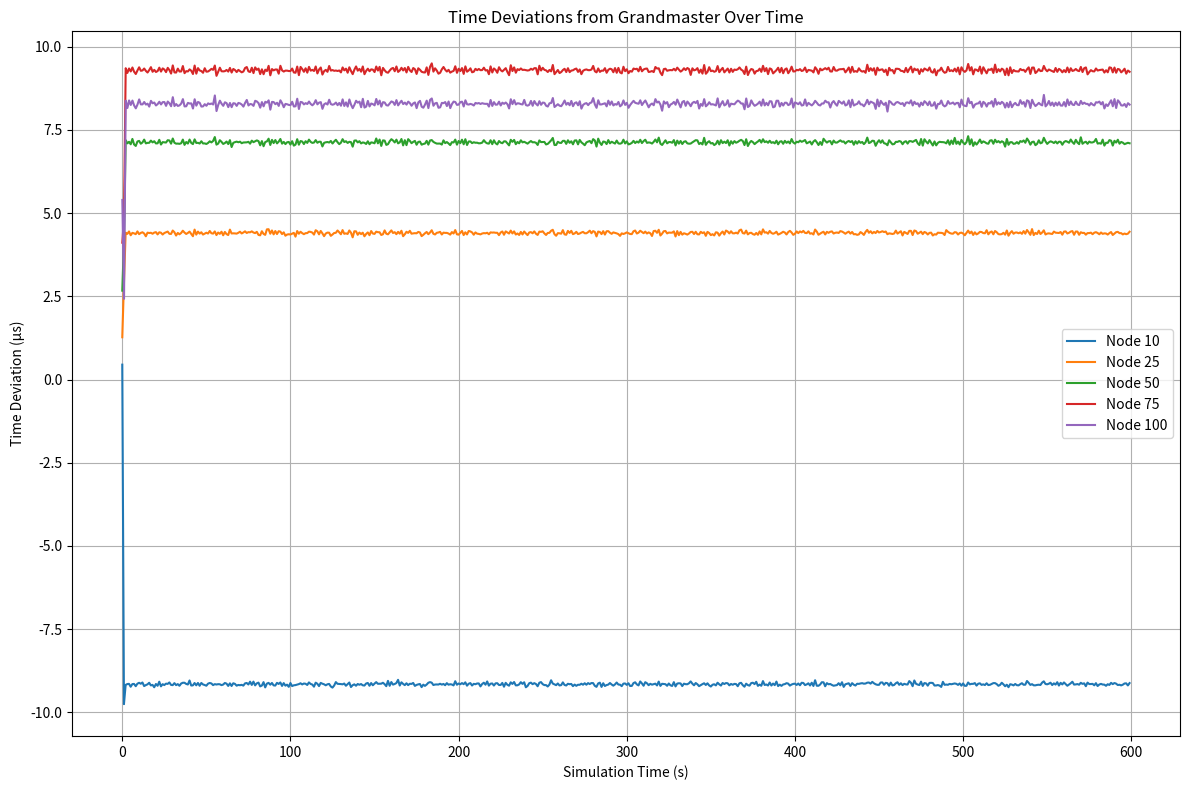

This chart was generated by the following Python code:
"""
**************************************
*  @Author  ：   mag1cfox
*  @Time    ：   2025/4/10 15:08
*  @Project :   pj_gptp_simulation
*  @Description :   添加每一跳的导出记录
*  @FileName:   main_test20250410claudeV1.py
**************************************
"""

"""
Modified IEEE 802.1AS Time Synchronization Simulation
- Runtime: 600 seconds
- Monitoring nodes: 10, 25, 50, 75, 100
- Plotting time deviations as a line graph
"""

import numpy as np
import matplotlib.pyplot as plt
from typing import List, Dict, Tuple
import random


class Clock:
    """Model of a clock with drift and granularity."""

    def __init__(self, initial_drift_rate=None, max_drift_ppm=10, granularity_ns=8):
        """
        Initialize a clock with drift.

        Args:
            initial_drift_rate: Initial drift rate in ppm, or None for random
            max_drift_ppm: Maximum drift rate in ppm
            granularity_ns: Clock granularity in nanoseconds
        """
        if initial_drift_rate is None:
            # Random drift between -max_drift_ppm and max_drift_ppm ppm
            self.drift_rate = random.uniform(-max_drift_ppm, max_drift_ppm) * 1e-6
        else:
            self.drift_rate = initial_drift_rate * 1e-6

        self.drift_change_rate = 0  # Rate of change of drift rate
        self.max_drift_change_ppm_per_s = 1  # Maximum 1 ppm/s change in drift rate
        self.granularity = granularity_ns * 1e-9  # Clock granularity in seconds
        self.local_time = 0.0

    def update(self, elapsed_perfect_time):
        """
        Update the clock based on elapsed perfect time.

        Args:
            elapsed_perfect_time: Elapsed time in perfect time scale

        Returns:
            Current local time
        """
        # Update drift rate (may change over time)
        self.drift_rate += self.drift_change_rate * elapsed_perfect_time

        # Update local time with drift
        drift_factor = 1.0 + self.drift_rate
        self.local_time += elapsed_perfect_time * drift_factor

        # Apply granularity
        ticks = int(self.local_time / self.granularity)
        self.local_time = ticks * self.granularity

        return self.local_time

    def get_time(self):
        """Get current local time."""
        return self.local_time

    def set_time(self, new_time):
        """Set the local time."""
        self.local_time = new_time

    def get_drift_rate(self):
        """Get the current drift rate in ppm."""
        return self.drift_rate * 1e6


class TimeAwareSystem:
    """Implementation of a time-aware system in the IEEE 802.1AS network."""

    def __init__(self, node_id, is_grandmaster=False, phy_jitter_ns=8):
        """
        Initialize a time-aware system.

        Args:
            node_id: Identifier of the node
            is_grandmaster: True if this node is the grandmaster
            phy_jitter_ns: Maximum PHY jitter in nanoseconds
        """
        self.node_id = node_id
        self.is_grandmaster = is_grandmaster
        self.clock = Clock()
        self.max_phy_jitter = phy_jitter_ns * 1e-9  # Maximum PHY jitter in seconds

        # Neighbors
        self.upstream_neighbor = None  # Toward grandmaster
        self.downstream_neighbors = []  # Away from grandmaster

        # Sync-related state
        self.sync_locked = True  # syncLocked flag (True for better precision)
        # self.sync_interval = 31.25e-3  # syncInterval (31.25 ms)
        # self.sync_interval = 125e-3  # syncInterval (125 ms)
        self.sync_interval = 1.0  # syncInterval (1 s)
        self.next_sync_time = 0.0

        # Time synchronization information
        self.precise_origin_timestamp = 0.0  # O
        self.correction_field = 0.0  # C
        self.rate_ratio = 1.0  # r (ratio of GM frequency to local frequency)

        # Propagation delay state
        self.propagation_delay = 0.0  # D
        self.pdelay_interval = 1.0  # PdelayInterval (1 s)
        self.next_pdelay_time = 0.0
        self.neighbor_rate_ratio = 1.0  # nr (ratio of neighbor frequency to local frequency)

        # For statistics and analysis
        self.time_deviations = []  # Record of time deviations from GM
        self.sync_receptions = 0  # Count of sync messages received

    def receive_sync(self, perfect_time, origin_timestamp, correction_field, rate_ratio, sender_id):
        """
        Process a received Sync message.

        Args:
            perfect_time: Perfect time when message is received
            origin_timestamp: Precise origin timestamp (O)
            correction_field: Correction field (C)
            rate_ratio: Rate ratio (r)
            sender_id: ID of the sender node
        """
        # Apply PHY jitter to reception time
        jitter = random.uniform(0, self.max_phy_jitter)
        reception_time = self.clock.get_time() + jitter

        # Record time before correction for statistics
        if not self.is_grandmaster:
            # Calculate time deviation before correction
            gm_time = origin_timestamp + correction_field + self.propagation_delay
            local_time = self.clock.get_time()
            time_deviation = local_time - gm_time
            self.time_deviations.append((perfect_time, time_deviation))

        # If not grandmaster, correct the local clock
        if not self.is_grandmaster:
            # Calculate time at grandmaster
            gm_time = origin_timestamp + correction_field + self.propagation_delay

            # Correct local clock
            self.clock.set_time(gm_time)

            # Update rate ratio
            self.rate_ratio = rate_ratio * self.neighbor_rate_ratio

            self.sync_receptions += 1

            # Forward sync if we have downstream neighbors
            if self.sync_locked and self.downstream_neighbors:
                # Calculate residence time
                residence_time = min(random.uniform(0, 1e-3), 1e-3)  # Up to 1 ms residence time

                # Update correction field
                new_correction = correction_field + self.propagation_delay + (residence_time * self.rate_ratio)

                # Forward to downstream neighbors
                for neighbor in self.downstream_neighbors:
                    return self.forward_sync(perfect_time + residence_time, origin_timestamp,
                                      new_correction, self.rate_ratio)

            # If not in sync_locked mode, schedule next sync based on interval
            if not self.sync_locked:
                self.next_sync_time = perfect_time + self.sync_interval

    def forward_sync(self, perfect_time, origin_timestamp, correction_field, rate_ratio):
        """
        Forward a Sync message to downstream neighbors.

        Args:
            perfect_time: Perfect time when message is forwarded
            origin_timestamp: Precise origin timestamp (O)
            correction_field: Updated correction field (C)
            rate_ratio: Updated rate ratio (r)
        """
        for neighbor in self.downstream_neighbors:
            # Calculate propagation delay for this link (fixed + jitter)
            link_delay = 50e-9  # Base 50 ns propagation delay

            # Apply PHY jitter for sending
            jitter_out = random.uniform(0, self.max_phy_jitter)

            # Perfect time when message will arrive at neighbor
            arrival_time = perfect_time + link_delay + jitter_out

            # Schedule sync reception at the neighbor
            return (arrival_time, neighbor.node_id, origin_timestamp, correction_field, rate_ratio, self.node_id)

    def initiate_sync(self, perfect_time):
        """
        Initiate a Sync message (only for grandmaster).

        Args:
            perfect_time: Perfect time when sync is initiated

        Returns:
            List of sync events to be processed
        """
        if not self.is_grandmaster:
            return None

        # Set precise origin timestamp to current grandmaster time
        origin_timestamp = self.clock.get_time()
        correction_field = 0.0
        rate_ratio = 1.0

        # Schedule next sync
        self.next_sync_time = perfect_time + self.sync_interval

        # Forward to all downstream neighbors
        sync_events = []
        for neighbor in self.downstream_neighbors:
            event = self.forward_sync(perfect_time, origin_timestamp, correction_field, rate_ratio)
            if event:
                sync_events.append(event)

        return sync_events

    def measure_propagation_delay(self, perfect_time):
        """
        Perform propagation delay measurement.

        Args:
            perfect_time: Perfect time when measurement is initiated
        """
        if self.is_grandmaster or not self.upstream_neighbor:
            return

        # Timestamps for Pdelay_Req and Pdelay_Resp
        t1 = self.clock.get_time()

        # Propagation delay (one-way)
        link_delay = 50e-9  # 50 ns base propagation delay

        # Apply PHY jitter for sending Pdelay_Req
        jitter_out = random.uniform(0, self.max_phy_jitter)

        # Time when Pdelay_Req arrives at neighbor
        req_arrival = perfect_time + link_delay + jitter_out

        # Neighbor receives and timestamps Pdelay_Req
        jitter_in = random.uniform(0, self.max_phy_jitter)
        t2 = self.upstream_neighbor.clock.get_time() + jitter_in

        # Residence time at neighbor
        residence_time = random.uniform(0, 1e-6)  # Small residence time

        # Neighbor sends Pdelay_Resp
        t3 = self.upstream_neighbor.clock.get_time() + residence_time

        # Apply PHY jitter for sending Pdelay_Resp
        jitter_out2 = random.uniform(0, self.max_phy_jitter)

        # Time when Pdelay_Resp arrives back
        resp_arrival = req_arrival + residence_time + link_delay + jitter_out2

        # Receive and timestamp Pdelay_Resp
        jitter_in2 = random.uniform(0, self.max_phy_jitter)
        t4 = self.clock.get_time() + (resp_arrival - perfect_time) + jitter_in2

        # Calculate neighbor rate ratio (simplified)
        # In a real system, this would be measured over time
        self.neighbor_rate_ratio = (1 + self.upstream_neighbor.clock.get_drift_rate() * 1e-6) / \
                                   (1 + self.clock.get_drift_rate() * 1e-6)

        # Add error to neighbor rate ratio (up to 0.1 ppm as per standard)
        nr_error = random.uniform(-0.1, 0.1) * 1e-6
        self.neighbor_rate_ratio += nr_error

        # Calculate propagation delay using equation (4) from the paper
        self.propagation_delay = 0.5 * ((t4 - t1) - self.neighbor_rate_ratio * (t3 - t2))

        # Schedule next propagation delay measurement
        self.next_pdelay_time = perfect_time + self.pdelay_interval


class IEEE8021ASSimulation:
    """Simulation of IEEE 802.1AS network."""

    def __init__(self, num_nodes=100, simulation_time=600.0):
        """
        Initialize the simulation.

        Args:
            num_nodes: Number of time-aware systems in the network
            simulation_time: Total simulation time in seconds
        """
        self.num_nodes = num_nodes
        self.simulation_time = simulation_time
        self.perfect_time = 0.0
        self.nodes = []
        self.events = []  # (time, event_type, params)

        # Create nodes
        for i in range(num_nodes):
            is_gm = (i == 0)
            node = TimeAwareSystem(i, is_grandmaster=is_gm)
            self.nodes.append(node)

        # Connect nodes in a linear topology
        for i in range(num_nodes - 1):
            self.nodes[i + 1].upstream_neighbor = self.nodes[i]
            self.nodes[i].downstream_neighbors.append(self.nodes[i + 1])

    def run(self):
        """Run the simulation."""
        # Initialize events
        self._schedule_initial_events()

        # Process events
        while self.events and self.perfect_time < self.simulation_time:
            # Get next event
            event_time, event_type, params = self.events.pop(0)

            # Update perfect time
            dt = event_time - self.perfect_time
            if dt > 0:
                self._update_clocks(dt)
                self.perfect_time = event_time

            # Process event
            if event_type == "sync":
                self._process_sync_event(*params)
            elif event_type == "initiate_sync":
                self._process_initiate_sync(params)
            elif event_type == "pdelay":
                self._process_pdelay(params)

        # Collect and analyze results
        return self._analyze_results()

    def _schedule_initial_events(self):
        """Schedule initial events."""
        # Schedule initial sync from grandmaster
        self.events.append((0.0, "initiate_sync", 0))

        # Schedule initial propagation delay measurements
        for i in range(1, self.num_nodes):
            self.events.append((random.uniform(0, 1.0), "pdelay", i))

    def _update_clocks(self, dt):
        """
        Update all clocks based on elapsed perfect time.

        Args:
            dt: Elapsed perfect time in seconds
        """
        for node in self.nodes:
            node.clock.update(dt)

    def _process_sync_event(self, receiver_id, origin_timestamp, correction_field, rate_ratio, sender_id):
        """Process a sync reception event."""
        node = self.nodes[receiver_id]
        sync_event = node.receive_sync(self.perfect_time, origin_timestamp,
                                       correction_field, rate_ratio, sender_id)

        if sync_event:
            arrival_time, receiver, origin, correction, rate, sender = sync_event
            self._insert_event((arrival_time, "sync",
                                (receiver, origin, correction, rate, sender)))

    def _process_initiate_sync(self, node_id):
        """Process a sync initiation event."""
        node = self.nodes[node_id]
        sync_events = node.initiate_sync(self.perfect_time)

        if sync_events:
            for event in sync_events:
                arrival_time, receiver, origin, correction, rate, sender = event
                self._insert_event((arrival_time, "sync",
                                    (receiver, origin, correction, rate, sender)))

        # Schedule next sync initiation
        next_sync_time = node.next_sync_time
        self._insert_event((next_sync_time, "initiate_sync", node_id))

    def _process_pdelay(self, node_id):
        """Process a propagation delay measurement event."""
        node = self.nodes[node_id]
        node.measure_propagation_delay(self.perfect_time)

        # Schedule next pdelay measurement
        next_pdelay_time = node.next_pdelay_time
        self._insert_event((next_pdelay_time, "pdelay", node_id))

    def _insert_event(self, event):
        """Insert an event into the event queue in correct time order."""
        time, event_type, params = event
        index = 0
        while index < len(self.events) and self.events[index][0] < time:
            index += 1
        self.events.insert(index, event)

    def _analyze_results(self):
        """Analyze simulation results."""
        results = {
            "node_deviations": {},
            "node_deviations_time_series": {},  # Add time series data
            "propagation_delays": [],
            "sync_receptions": []
        }

        # Collect time deviations for each node
        monitored_nodes = []
        for i in range(1,101):
            monitored_nodes.append(i)

        for i, node in enumerate(self.nodes):
            if i > 0 and i in monitored_nodes:  # Only collect data for monitored nodes
                deviations = [dev for _, dev in node.time_deviations]
                results["node_deviations"][i] = deviations
                # Store time series data
                results["node_deviations_time_series"][i] = node.time_deviations
                results["sync_receptions"].append(node.sync_receptions)

        # Collect propagation delays
        for i in monitored_nodes:
            if i < self.num_nodes:
                results["propagation_delays"].append(self.nodes[i].propagation_delay)

        return results


def analyze_sync_precision(results, threshold_us=1.0):
    """
    Analyze synchronization precision from simulation results.

    Args:
        results: Simulation results
        threshold_us: Precision threshold in microseconds

    Returns:
        Dict with analysis results
    """
    analysis = {
        "max_deviations": {},
        "sync_probabilities": {},
        "overall_precision": 0.0
    }

    # Calculate maximum deviation for each node
    for node_id, deviations in results["node_deviations"].items():
        if deviations:
            max_dev = max(abs(dev) for dev in deviations)
            analysis["max_deviations"][node_id] = max_dev

    # Calculate synchronization probability for different thresholds
    threshold_s = threshold_us * 1e-6
    for node_id, deviations in results["node_deviations"].items():
        if deviations:
            in_sync_count = sum(1 for dev in deviations if abs(dev) < threshold_s)
            probability = in_sync_count / len(deviations) if deviations else 0
            analysis["sync_probabilities"][node_id] = probability

    # Calculate overall precision (maximum deviation across all nodes)
    if analysis["max_deviations"]:
        analysis["overall_precision"] = max(analysis["max_deviations"].values())

    return analysis


def plot_time_deviations(results):
    """
    Plot time deviations for specified nodes over time.

    Args:
        results: Simulation results containing time series data
    """
    plt.figure(figsize=(12, 8))

    # Select nodes to plot (10, 25, 50, 75, 100)
    nodes_to_plot = [10, 25, 50, 75, 100]

    # Plot time deviations for each node
    for node_id in nodes_to_plot:
        if node_id in results["node_deviations_time_series"]:
            time_series = results["node_deviations_time_series"][node_id]
            times = [t for t, _ in time_series]
            deviations = [d * 1e6 for _, d in time_series]  # Convert to microseconds
            plt.plot(times, deviations, label=f'Node {node_id}')

    plt.xlabel('Simulation Time (s)')
    plt.ylabel('Time Deviation (µs)')
    plt.title('Time Deviations from Grandmaster Over Time')
    plt.grid(True)
    plt.legend()
    plt.tight_layout()
    plt.savefig('time_deviations_over_time.png')
    plt.close()


def export_hop_data_to_csv(results):
    """
    Export time deviation data for each hop (1-100) to a CSV file.

    Args:
        results: Simulation results containing time series data
    """
    import csv
    import numpy as np

    # 选择要导出的节点（跳数）
    nodes_to_export = list(range(1, 101))  # 1到100跳

    # 创建一个字典来存储每个节点的数据，按时间对齐
    time_aligned_data = {}
    all_times = set()

    # 收集所有的时间点和对应的数据
    for node_id in nodes_to_export:
        if node_id in results["node_deviations_time_series"]:
            time_series = results["node_deviations_time_series"][node_id]
            time_aligned_data[node_id] = {t: d for t, d in time_series}
            all_times.update(t for t, _ in time_series)

    # 将时间点排序
    all_times = sorted(all_times)

    # 准备CSV数据
    csv_data = []
    for t in all_times:
        row = []
        for node_id in nodes_to_export:
            if node_id in time_aligned_data and t in time_aligned_data[node_id]:
                # 将偏差转换为微秒并添加到行
                deviation_us = time_aligned_data[node_id][t] * 1e6
                row.append(deviation_us)
            else:
                # 如果在这个时间点没有数据，用NaN填充
                row.append(np.nan)

        # 只有当行中至少有一个非NaN值时才添加该行
        if any(not np.isnan(x) for x in row):
            csv_data.append(row)

    # 写入CSV文件
    with open(r'output_data\hop_data.csv', 'w', newline='') as csvfile:
        writer = csv.writer(csvfile)

        # 写入标题行（列名）
        headers = [f'Hop_{i}' for i in nodes_to_export]
        writer.writerow(headers)

        # 写入数据行
        for row in csv_data:
            writer.writerow(row)

    print(f"Exported hop data to hop_data.csv with {len(csv_data)} timestamps")


if __name__ == "__main__":
    # Run simulation with 101 nodes (0-100) for 600 seconds
    sim = IEEE8021ASSimulation(num_nodes=101, simulation_time=600.0)
    results = sim.run()

    # Analyze results
    analysis = analyze_sync_precision(results)

    # Print summary
    print(f"Simulation completed with {sim.num_nodes} nodes for {sim.simulation_time} seconds")
    print(f"Overall synchronization precision: {analysis['overall_precision'] * 1e6:.3f} µs")

    # Plot time deviations over time
    plot_time_deviations(results)

    # export_hop_data_to_csv(results)

    # Print detailed results for specific nodes
    selected_nodes = [10, 25, 50, 75, 100]
    print("\nDetailed results for selected nodes:")
    for node in selected_nodes:
        if node in analysis["max_deviations"]:
            max_dev = analysis["max_deviations"][node]
            sync_prob = analysis["sync_probabilities"][node]
            print(f"Node {node}: Max deviation = {max_dev * 1e6:.3f} µs, "
                  f"Sync probability (1 µs) = {sync_prob:.2%}")
